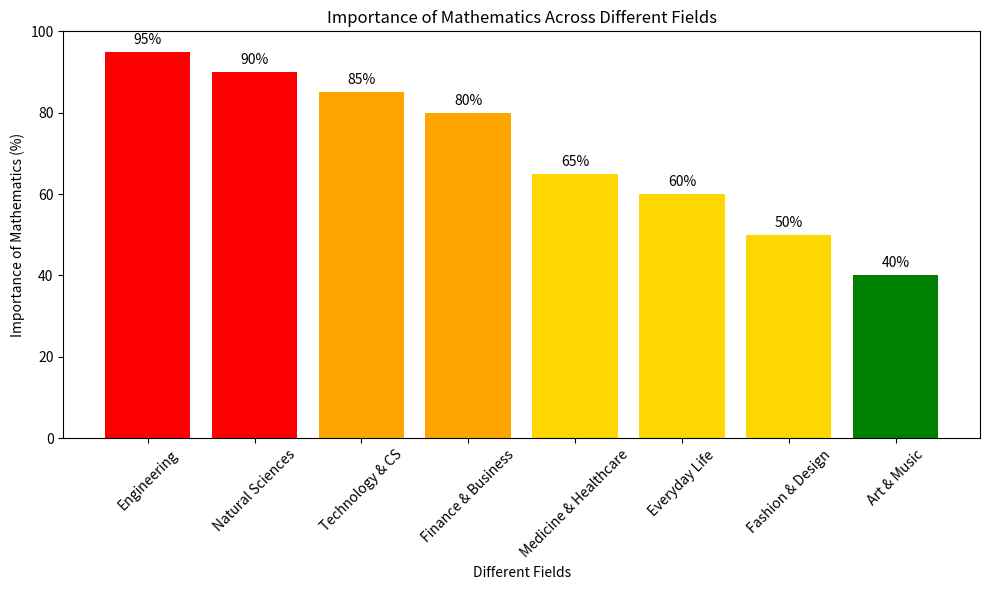

The matplotlib source for this figure:
import matplotlib.pyplot as plt

# Fields
fields = [
    "Engineering",
    "Natural Sciences",
    "Technology & CS",
    "Finance & Business",
    "Medicine & Healthcare",
    "Everyday Life",
    "Fashion & Design",
    "Art & Music"
]

importance = [95, 90, 85, 80, 65, 60, 50, 40]

colors = []
for value in importance:
    if value >= 90:
        colors.append("red")        
    elif value >= 70:
        colors.append("orange")    
    elif value >= 50:
        colors.append("gold")     
    else:
        colors.append("green")      

# Create bar chart
plt.figure(figsize=(10,6))
bars = plt.bar(fields, importance, color=colors)

# Add percentage labels on top of bars
for i in range(len(bars)):
    plt.text(i, importance[i] + 2, str(importance[i]) + "%", ha='center')

plt.xlabel("Different Fields")
plt.ylabel("Importance of Mathematics (%)")
plt.title("Importance of Mathematics Across Different Fields")

plt.xticks(rotation=45)
plt.ylim(0, 100)

plt.tight_layout()
plt.show()
